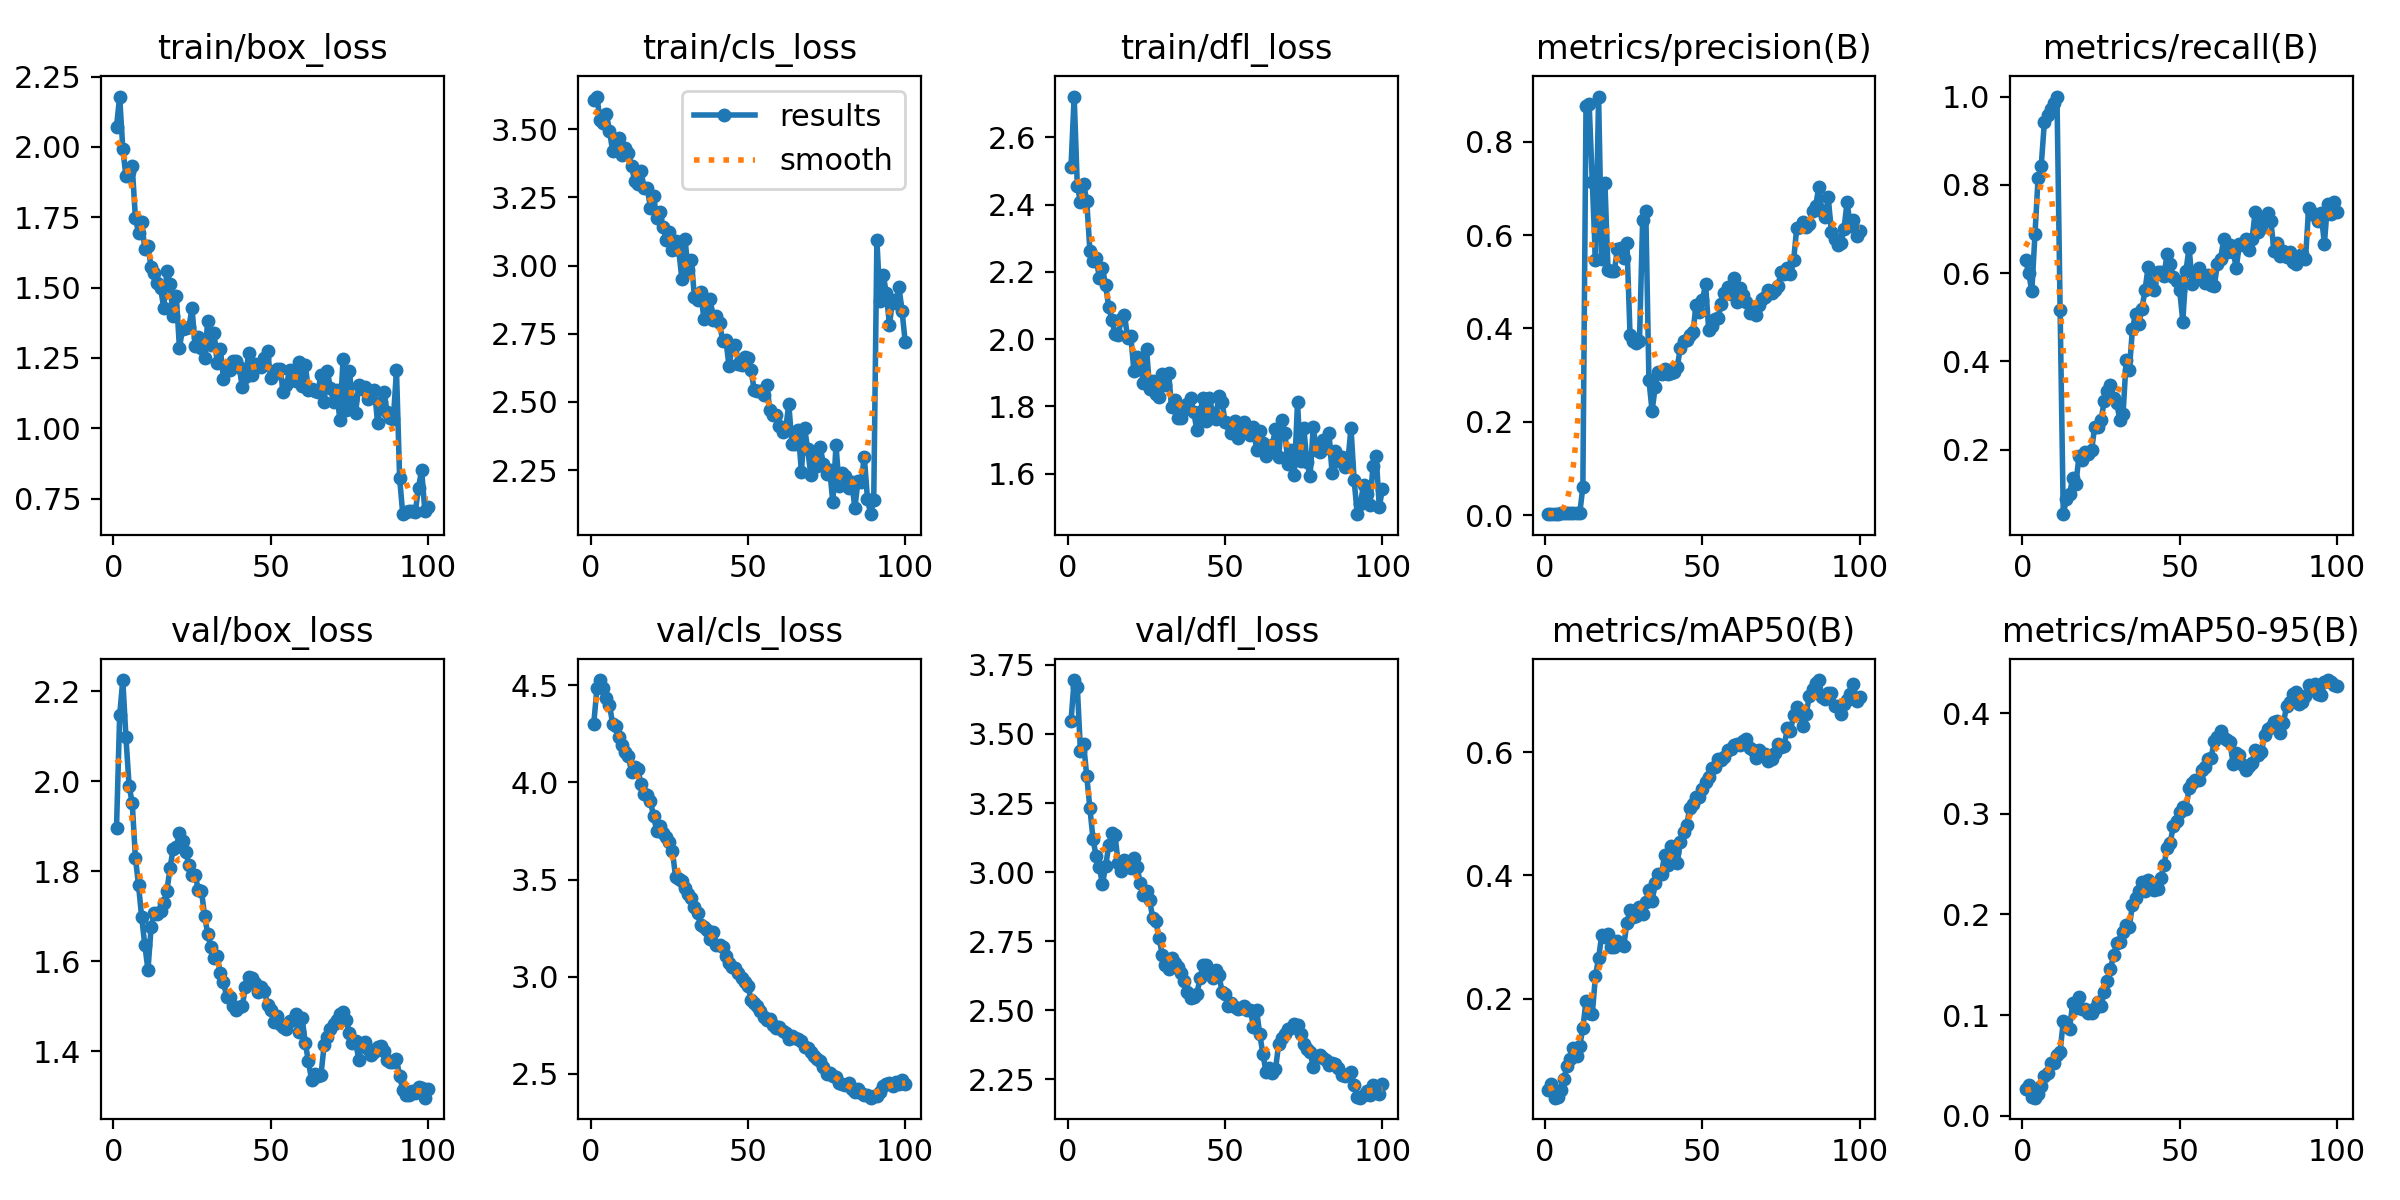

Values plotted in this chart, from the file beside it:
epoch, time, train/box_loss, train/cls_loss, train/dfl_loss, metrics/precision(B), metrics/recall(B), metrics/mAP50(B), metrics/mAP50-95(B), val/box_loss, val/cls_loss, val/dfl_loss, lr/pg0, lr/pg1, lr/pg2, lr/pg3, lr/pg4, lr/pg5, lr/pg6, lr/pg7
1, 27.26, 2.072, 3.607, 2.513, 0.00212, 0.6295, 0.05124, 0.02631, 1.897, 4.302, 3.546, 0.0005666, 0.0001889, 0.0005666, 0.0001889, 0.0005666, 0.0001889, 0.0005666, 0.0001889
2, 44.17, 2.179, 3.62, 2.721, 0.0018, 0.6009, 0.06152, 0.03059, 2.146, 4.483, 3.695, 0.001155, 0.000385, 0.001155, 0.000385, 0.001155, 0.000385, 0.001155, 0.000385
3, 58.96, 1.993, 3.534, 2.455, 0.00194, 0.5591, 0.03925, 0.01898, 2.225, 4.526, 3.67, 0.001732, 0.0005772, 0.001732, 0.0005772, 0.001732, 0.0005772, 0.001732, 0.0005772
4, 72.92, 1.896, 3.523, 2.407, 0.00311, 0.6876, 0.04065, 0.01787, 2.097, 4.486, 3.439, 0.002296, 0.0007654, 0.002296, 0.0007654, 0.002296, 0.0007654, 0.002296, 0.0007654
5, 86.55, 1.91, 3.555, 2.462, 0.00385, 0.8162, 0.05192, 0.02145, 1.99, 4.435, 3.464, 0.002849, 0.0009496, 0.002849, 0.0009496, 0.002849, 0.0009496, 0.002849, 0.0009496
6, 101.2, 1.931, 3.496, 2.411, 0.00356, 0.8438, 0.07013, 0.02948, 1.952, 4.399, 3.347, 0.003168, 0.001056, 0.003168, 0.001056, 0.003168, 0.001056, 0.003168, 0.001056
7, 114.5, 1.749, 3.419, 2.263, 0.00367, 0.9429, 0.09127, 0.03984, 1.83, 4.3, 3.231, 0.003135, 0.001045, 0.003135, 0.001045, 0.003135, 0.001045, 0.003135, 0.001045
8, 128.2, 1.694, 3.456, 2.232, 0.00353, 0.9571, 0.1024, 0.0425, 1.769, 4.291, 3.119, 0.003102, 0.001034, 0.003102, 0.001034, 0.003102, 0.001034, 0.003102, 0.001034
9, 141.7, 1.734, 3.469, 2.242, 0.0035, 0.9714, 0.1192, 0.05186, 1.698, 4.232, 3.057, 0.003069, 0.001023, 0.003069, 0.001023, 0.003069, 0.001023, 0.003069, 0.001023
10, 155.9, 1.637, 3.405, 2.182, 0.00348, 0.9857, 0.1067, 0.05228, 1.635, 4.19, 3.017, 0.003036, 0.001012, 0.003036, 0.001012, 0.003036, 0.001012, 0.003036, 0.001012
11, 170.6, 1.647, 3.433, 2.212, 0.00342, 1, 0.1229, 0.06005, 1.581, 4.154, 2.957, 0.003003, 0.001001, 0.003003, 0.001001, 0.003003, 0.001001, 0.003003, 0.001001
12, 184.6, 1.573, 3.412, 2.16, 0.06014, 0.5162, 0.1526, 0.06353, 1.675, 4.134, 3.021, 0.00297, 0.00099, 0.00297, 0.00099, 0.00297, 0.00099, 0.00297, 0.00099
13, 198.4, 1.553, 3.366, 2.094, 0.8773, 0.05424, 0.196, 0.09383, 1.706, 4.055, 3.097, 0.002937, 0.000979, 0.002937, 0.000979, 0.002937, 0.000979, 0.002937, 0.000979
14, 212.1, 1.516, 3.311, 2.058, 0.8811, 0.08784, 0.176, 0.08999, 1.705, 4.08, 3.143, 0.002904, 0.000968, 0.002904, 0.000968, 0.002904, 0.000968, 0.002904, 0.000968
15, 225.5, 1.498, 3.298, 2.015, 0.7133, 0.1, 0.175, 0.0861, 1.711, 4.07, 3.133, 0.002871, 0.000957, 0.002871, 0.000957, 0.002871, 0.000957, 0.002871, 0.000957
16, 238.9, 1.429, 3.348, 2.012, 0.5467, 0.1365, 0.2371, 0.1119, 1.73, 3.991, 3.032, 0.002838, 0.000946, 0.002838, 0.000946, 0.002838, 0.000946, 0.002838, 0.000946
17, 251.9, 1.558, 3.285, 2.06, 0.8973, 0.1219, 0.2654, 0.1066, 1.755, 3.94, 3.005, 0.002805, 0.000935, 0.002805, 0.000935, 0.002805, 0.000935, 0.002805, 0.000935
18, 265.1, 1.513, 3.286, 2.071, 0.5496, 0.1857, 0.304, 0.1178, 1.806, 3.935, 3.043, 0.002772, 0.000924, 0.002772, 0.000924, 0.002772, 0.000924, 0.002772, 0.000924
19, 279, 1.398, 3.212, 2.004, 0.7124, 0.1766, 0.3003, 0.1057, 1.85, 3.902, 3.033, 0.002739, 0.000913, 0.002739, 0.000913, 0.002739, 0.000913, 0.002739, 0.000913
20, 292.1, 1.472, 3.256, 2.01, 0.5253, 0.1954, 0.3046, 0.1064, 1.854, 3.828, 3.016, 0.002706, 0.000902, 0.002706, 0.000902, 0.002706, 0.000902, 0.002706, 0.000902
21, 306.1, 1.286, 3.176, 1.905, 0.5231, 0.1911, 0.2835, 0.1018, 1.885, 3.752, 3.05, 0.002673, 0.000891, 0.002673, 0.000891, 0.002673, 0.000891, 0.002673, 0.000891
22, 319.2, 1.353, 3.198, 1.946, 0.5222, 0.1991, 0.2838, 0.1022, 1.868, 3.776, 3.019, 0.00264, 0.00088, 0.00264, 0.00088, 0.00264, 0.00088, 0.00264, 0.00088
23, 332, 1.357, 3.143, 1.922, 0.5714, 0.252, 0.293, 0.1067, 1.843, 3.74, 2.959, 0.002607, 0.000869, 0.002607, 0.000869, 0.002607, 0.000869, 0.002607, 0.000869
24, 345.2, 1.359, 3.093, 1.871, 0.5728, 0.2524, 0.2892, 0.113, 1.815, 3.718, 2.918, 0.002574, 0.000858, 0.002574, 0.000858, 0.002574, 0.000858, 0.002574, 0.000858
25, 358.5, 1.427, 3.124, 1.972, 0.5504, 0.2667, 0.2856, 0.1087, 1.791, 3.693, 2.93, 0.002541, 0.000847, 0.002541, 0.000847, 0.002541, 0.000847, 0.002541, 0.000847
26, 371.9, 1.291, 3.057, 1.851, 0.5825, 0.3099, 0.323, 0.1231, 1.792, 3.647, 2.898, 0.002508, 0.000836, 0.002508, 0.000836, 0.002508, 0.000836, 0.002508, 0.000836
27, 385.9, 1.324, 3.091, 1.877, 0.3857, 0.3343, 0.3441, 0.1336, 1.758, 3.514, 2.832, 0.002475, 0.000825, 0.002475, 0.000825, 0.002475, 0.000825, 0.002475, 0.000825
28, 400.8, 1.286, 3.059, 1.836, 0.3728, 0.3476, 0.3332, 0.1457, 1.757, 3.505, 2.822, 0.002442, 0.000814, 0.002442, 0.000814, 0.002442, 0.000814, 0.002442, 0.000814
29, 415.2, 1.249, 2.951, 1.829, 0.3684, 0.317, 0.3334, 0.1592, 1.701, 3.492, 2.762, 0.002409, 0.000803, 0.002409, 0.000803, 0.002409, 0.000803, 0.002409, 0.000803
30, 428.4, 1.381, 3.098, 1.897, 0.374, 0.3067, 0.3491, 0.1718, 1.66, 3.456, 2.7, 0.002376, 0.000792, 0.002376, 0.000792, 0.002376, 0.000792, 0.002376, 0.000792
31, 442.6, 1.296, 2.983, 1.863, 0.6322, 0.2667, 0.3372, 0.1729, 1.631, 3.426, 2.664, 0.002343, 0.000781, 0.002343, 0.000781, 0.002343, 0.000781, 0.002343, 0.000781
32, 455.8, 1.34, 3.022, 1.9, 0.6515, 0.28, 0.3571, 0.1824, 1.607, 3.403, 2.651, 0.00231, 0.00077, 0.00231, 0.00077, 0.00231, 0.00077, 0.00231, 0.00077
33, 469.6, 1.231, 2.886, 1.797, 0.2892, 0.4033, 0.3756, 0.1892, 1.612, 3.358, 2.689, 0.002277, 0.000759, 0.002277, 0.000759, 0.002277, 0.000759, 0.002277, 0.000759
34, 483.5, 1.282, 2.873, 1.819, 0.2233, 0.3797, 0.3578, 0.1877, 1.573, 3.326, 2.67, 0.002244, 0.000748, 0.002244, 0.000748, 0.002244, 0.000748, 0.002244, 0.000748
35, 498.1, 1.177, 2.905, 1.766, 0.2741, 0.4744, 0.388, 0.2097, 1.555, 3.265, 2.658, 0.002211, 0.000737, 0.002211, 0.000737, 0.002211, 0.000737, 0.002211, 0.000737
36, 511.2, 1.217, 2.806, 1.766, 0.3057, 0.5079, 0.4025, 0.2168, 1.52, 3.256, 2.633, 0.002178, 0.000726, 0.002178, 0.000726, 0.002178, 0.000726, 0.002178, 0.000726
37, 524.3, 1.207, 2.841, 1.791, 0.3019, 0.4857, 0.4025, 0.2231, 1.521, 3.24, 2.605, 0.002145, 0.000715, 0.002145, 0.000715, 0.002145, 0.000715, 0.002145, 0.000715
38, 537.2, 1.239, 2.879, 1.808, 0.3132, 0.5191, 0.4337, 0.2317, 1.501, 3.193, 2.566, 0.002112, 0.000704, 0.002112, 0.000704, 0.002112, 0.000704, 0.002112, 0.000704
39, 550.3, 1.239, 2.802, 1.825, 0.3018, 0.5623, 0.4175, 0.2235, 1.492, 3.229, 2.546, 0.002079, 0.000693, 0.002079, 0.000693, 0.002079, 0.000693, 0.002079, 0.000693
40, 563.4, 1.217, 2.813, 1.783, 0.3036, 0.615, 0.4469, 0.2338, 1.497, 3.163, 2.549, 0.002046, 0.000682, 0.002046, 0.000682, 0.002046, 0.000682, 0.002046, 0.000682
41, 576.5, 1.146, 2.789, 1.731, 0.3061, 0.5757, 0.438, 0.2286, 1.501, 3.161, 2.558, 0.002013, 0.000671, 0.002013, 0.000671, 0.002013, 0.000671, 0.002013, 0.000671
42, 589.9, 1.182, 2.722, 1.783, 0.3172, 0.5609, 0.4199, 0.224, 1.544, 3.154, 2.615, 0.00198, 0.00066, 0.00198, 0.00066, 0.00198, 0.00066, 0.00198, 0.00066
43, 603.7, 1.267, 2.728, 1.825, 0.3592, 0.603, 0.4542, 0.2249, 1.564, 3.104, 2.665, 0.001947, 0.000649, 0.001947, 0.000649, 0.001947, 0.000649, 0.001947, 0.000649
44, 616.8, 1.188, 2.631, 1.756, 0.3735, 0.6034, 0.4701, 0.2362, 1.562, 3.07, 2.663, 0.001914, 0.000638, 0.001914, 0.000638, 0.001914, 0.000638, 0.001914, 0.000638
45, 630.3, 1.229, 2.701, 1.824, 0.3745, 0.5939, 0.4814, 0.2486, 1.551, 3.048, 2.641, 0.001881, 0.000627, 0.001881, 0.000627, 0.001881, 0.000627, 0.001881, 0.000627
46, 644.1, 1.226, 2.71, 1.781, 0.3855, 0.6429, 0.5094, 0.2662, 1.532, 3.043, 2.615, 0.001848, 0.000616, 0.001848, 0.000616, 0.001848, 0.000616, 0.001848, 0.000616
47, 658, 1.216, 2.64, 1.763, 0.393, 0.6206, 0.5151, 0.2712, 1.543, 3.017, 2.646, 0.001815, 0.0006051, 0.001815, 0.0006051, 0.001815, 0.0006051, 0.001815, 0.0006051
48, 671.6, 1.25, 2.637, 1.832, 0.4506, 0.5905, 0.5277, 0.288, 1.534, 2.994, 2.629, 0.001782, 0.0005941, 0.001782, 0.0005941, 0.001782, 0.0005941, 0.001782, 0.0005941
49, 685.2, 1.276, 2.665, 1.812, 0.4354, 0.5815, 0.5275, 0.2926, 1.503, 2.975, 2.568, 0.001749, 0.0005831, 0.001749, 0.0005831, 0.001749, 0.0005831, 0.001749, 0.0005831
50, 698.5, 1.179, 2.662, 1.754, 0.4602, 0.5619, 0.5401, 0.3019, 1.491, 2.953, 2.561, 0.001716, 0.0005721, 0.001716, 0.0005721, 0.001716, 0.0005721, 0.001716, 0.0005721
51, 712.8, 1.191, 2.619, 1.752, 0.4953, 0.4905, 0.5513, 0.3071, 1.465, 2.882, 2.516, 0.001683, 0.0005611, 0.001683, 0.0005611, 0.001683, 0.0005611, 0.001683, 0.0005611
52, 726.1, 1.21, 2.543, 1.722, 0.3971, 0.6048, 0.5594, 0.3051, 1.477, 2.865, 2.528, 0.00165, 0.0005501, 0.00165, 0.0005501, 0.00165, 0.0005501, 0.00165, 0.0005501
53, 739.2, 1.209, 2.541, 1.758, 0.4059, 0.658, 0.5743, 0.3258, 1.46, 2.852, 2.512, 0.001617, 0.0005391, 0.001617, 0.0005391, 0.001617, 0.0005391, 0.001617, 0.0005391
54, 752.1, 1.13, 2.54, 1.706, 0.4212, 0.5762, 0.5755, 0.3308, 1.453, 2.826, 2.505, 0.001584, 0.0005281, 0.001584, 0.0005281, 0.001584, 0.0005281, 0.001584, 0.0005281
55, 765.2, 1.153, 2.526, 1.725, 0.4234, 0.5955, 0.5883, 0.3338, 1.45, 2.792, 2.508, 0.001551, 0.0005171, 0.001551, 0.0005171, 0.001551, 0.0005171, 0.001551, 0.0005171
56, 778.5, 1.207, 2.56, 1.754, 0.4521, 0.6122, 0.5876, 0.3338, 1.466, 2.778, 2.514, 0.001518, 0.0005061, 0.001518, 0.0005061, 0.001518, 0.0005061, 0.001518, 0.0005061
57, 791.8, 1.189, 2.472, 1.726, 0.4754, 0.5905, 0.5923, 0.3432, 1.47, 2.783, 2.5, 0.001485, 0.0004951, 0.001485, 0.0004951, 0.001485, 0.0004951, 0.001485, 0.0004951
58, 805, 1.17, 2.45, 1.714, 0.4896, 0.5771, 0.6035, 0.3461, 1.482, 2.749, 2.501, 0.001452, 0.0004841, 0.001452, 0.0004841, 0.001452, 0.0004841, 0.001452, 0.0004841
59, 818.9, 1.237, 2.454, 1.737, 0.4729, 0.5957, 0.6043, 0.3539, 1.443, 2.737, 2.441, 0.001419, 0.0004731, 0.001419, 0.0004731, 0.001419, 0.0004731, 0.001419, 0.0004731
60, 832.2, 1.151, 2.411, 1.67, 0.5081, 0.5742, 0.6109, 0.3554, 1.474, 2.743, 2.5, 0.001386, 0.0004621, 0.001386, 0.0004621, 0.001386, 0.0004621, 0.001386, 0.0004621
... 40 more rows
